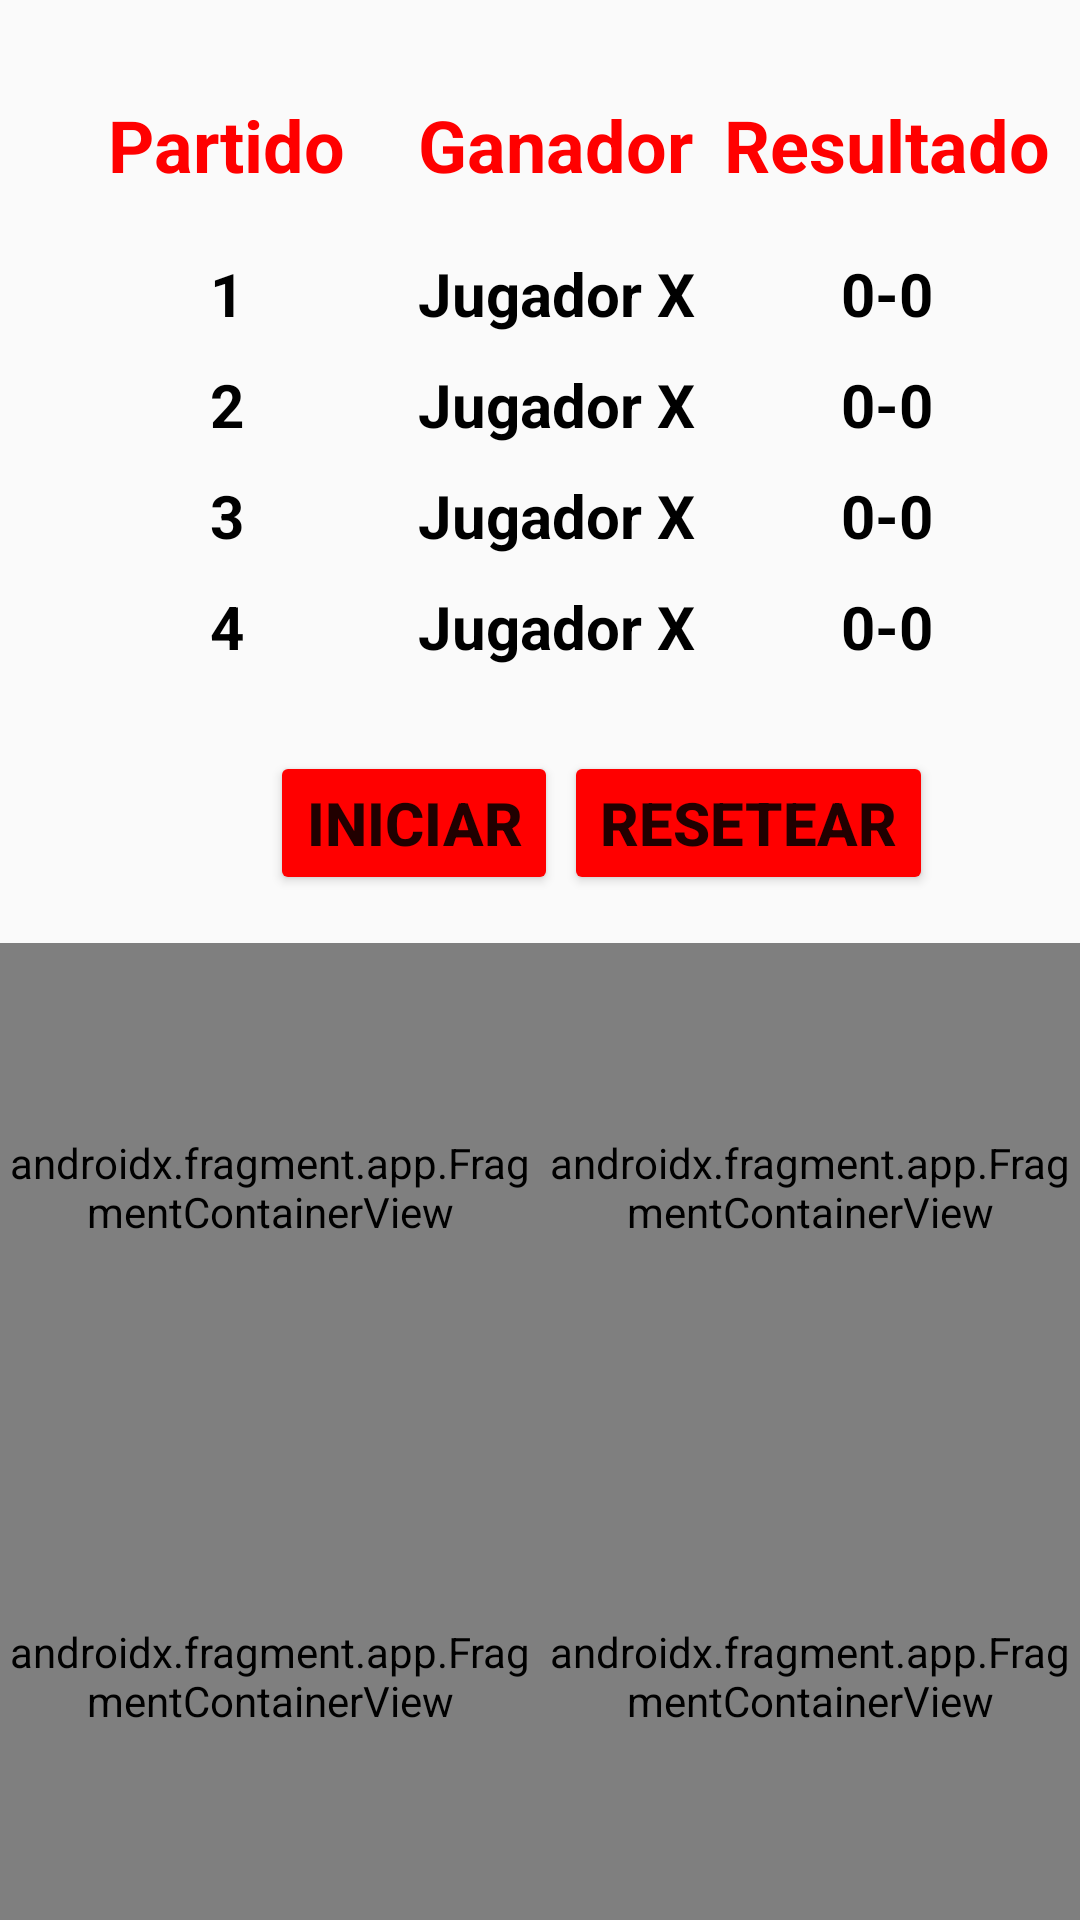

Reconstruct the res/layout file that produces this screen, plus the resources it refers to.
<!-- AndroidManifest.xml: application theme Theme.U2a2Colorator -->
<!-- res/layout/u4a3_pinpon.xml -->
<?xml version="1.0" encoding="utf-8"?>
<androidx.constraintlayout.widget.ConstraintLayout xmlns:android="http://schemas.android.com/apk/res/android"
    xmlns:app="http://schemas.android.com/apk/res-auto"
    xmlns:tools="http://schemas.android.com/tools"
    android:layout_width="match_parent"
    android:layout_height="match_parent"
    tools:context=".ut04.u4a3Pinpon">

    <TextView
        android:id="@+id/ut04f1idtvResultadoPartido4"
        android:layout_width="wrap_content"
        android:layout_height="wrap_content"
        android:layout_marginTop="10dp"
        android:text="0-0"
        android:textColor="#000000"
        android:textSize="20sp"
        android:textStyle="bold"
        app:layout_constraintEnd_toEndOf="@+id/ut04f1idtvResultadoPartido3"
        app:layout_constraintStart_toStartOf="@+id/ut04f1idtvResultadoPartido3"
        app:layout_constraintTop_toBottomOf="@+id/ut04f1idtvResultadoPartido3" />

    <TextView
        android:id="@+id/ut04f1idtvResultadoPartido3"
        android:layout_width="wrap_content"
        android:layout_height="wrap_content"
        android:layout_marginTop="10dp"
        android:text="0-0"
        android:textColor="#000000"
        android:textSize="20sp"
        android:textStyle="bold"
        app:layout_constraintEnd_toEndOf="@+id/ut04f1idtvResultadoPartido2"
        app:layout_constraintStart_toStartOf="@+id/ut04f1idtvResultadoPartido2"
        app:layout_constraintTop_toBottomOf="@+id/ut04f1idtvResultadoPartido2" />

    <androidx.fragment.app.FragmentContainerView
        android:id="@+id/ut4a3idfrPartido1"
        android:name="pmdm.u2.ut04.u4f3Pinpon"
        android:layout_width="0dp"
        android:layout_height="0dp"
        android:layout_marginTop="16dp"
        app:layout_constraintBottom_toTopOf="@+id/ut4a3idfrPartido3"
        app:layout_constraintEnd_toStartOf="@+id/ut4a3idfrPartido2"
        app:layout_constraintHorizontal_bias="0.5"
        app:layout_constraintStart_toStartOf="parent"
        app:layout_constraintTop_toBottomOf="@+id/ut04f1idbtResetear" />

    <androidx.fragment.app.FragmentContainerView
        android:id="@+id/ut4a3idfrPartido2"
        android:name="pmdm.u2.ut04.u4f3Pinpon"
        android:layout_width="0dp"
        android:layout_height="0dp"
        android:layout_marginTop="16dp"
        app:layout_constraintBottom_toTopOf="@+id/ut4a3idfrPartido4"
        app:layout_constraintEnd_toEndOf="parent"
        app:layout_constraintHorizontal_bias="0.5"
        app:layout_constraintStart_toEndOf="@+id/ut4a3idfrPartido1"
        app:layout_constraintTop_toBottomOf="@+id/ut04f1idbtResetear" />

    <androidx.fragment.app.FragmentContainerView
        android:id="@+id/ut4a3idfrPartido4"
        android:name="pmdm.u2.ut04.u4f3Pinpon"
        android:layout_width="0dp"
        android:layout_height="0dp"
        app:layout_constraintBottom_toBottomOf="parent"
        app:layout_constraintEnd_toEndOf="parent"
        app:layout_constraintHorizontal_bias="0.5"
        app:layout_constraintStart_toEndOf="@+id/ut4a3idfrPartido3"
        app:layout_constraintTop_toBottomOf="@+id/ut4a3idfrPartido2" />

    <androidx.fragment.app.FragmentContainerView
        android:id="@+id/ut4a3idfrPartido3"
        android:name="pmdm.u2.ut04.u4f3Pinpon"
        android:layout_width="0dp"
        android:layout_height="0dp"
        app:layout_constraintBottom_toBottomOf="parent"
        app:layout_constraintEnd_toStartOf="@+id/ut4a3idfrPartido4"
        app:layout_constraintHorizontal_bias="0.5"
        app:layout_constraintStart_toStartOf="parent"
        app:layout_constraintTop_toBottomOf="@+id/ut4a3idfrPartido1" />

    <Button
        android:id="@+id/ut04f1idbtResetear"
        android:layout_width="wrap_content"
        android:layout_height="wrap_content"
        android:layout_marginStart="5dp"
        android:layout_marginTop="28dp"
        android:backgroundTint="#FF0000"
        android:text="Resetear"
        android:textSize="20sp"
        android:textStyle="bold"
        app:layout_constraintEnd_toEndOf="@+id/ut04f1idtvResultadoPartido4"
        app:layout_constraintHorizontal_bias="1.0"
        app:layout_constraintStart_toEndOf="@+id/ut04f1idbtIniciar"
        app:layout_constraintTop_toBottomOf="@+id/ut04f1idtvGanadorPartido4" />

    <Button
        android:id="@+id/ut04f1idbtIniciar"
        android:layout_width="wrap_content"
        android:layout_height="wrap_content"
        android:layout_marginStart="20dp"
        android:layout_marginTop="28dp"
        android:backgroundTint="#FF0000"
        android:text="Iniciar"
        android:textSize="20sp"
        android:textStyle="bold"
        app:layout_constraintStart_toStartOf="@+id/ut04f1idtvPartido4"
        app:layout_constraintTop_toBottomOf="@+id/ut04f1idtvGanadorPartido4" />

    <TextView
        android:id="@+id/textView30"
        android:layout_width="wrap_content"
        android:layout_height="wrap_content"
        android:layout_marginStart="36dp"
        android:layout_marginTop="32dp"
        android:text="Partido"
        android:textColor="#FF0000"
        android:textSize="24sp"
        android:textStyle="bold"
        app:layout_constraintStart_toStartOf="parent"
        app:layout_constraintTop_toTopOf="parent" />

    <TextView
        android:id="@+id/textView31"
        android:layout_width="wrap_content"
        android:layout_height="wrap_content"
        android:layout_marginStart="24dp"
        android:text="Ganador"
        android:textColor="#FF0000"
        android:textSize="24sp"
        android:textStyle="bold"
        app:layout_constraintBottom_toBottomOf="@+id/textView30"
        app:layout_constraintStart_toEndOf="@+id/textView30"
        app:layout_constraintTop_toTopOf="@+id/textView30"
        app:layout_constraintVertical_bias="0.0" />

    <TextView
        android:id="@+id/textView32"
        android:layout_width="wrap_content"
        android:layout_height="wrap_content"
        android:text="Resultado"
        android:textColor="#FF0000"
        android:textSize="24sp"
        android:textStyle="bold"
        app:layout_constraintBottom_toBottomOf="@+id/textView31"
        app:layout_constraintEnd_toEndOf="parent"
        app:layout_constraintStart_toEndOf="@+id/textView31"
        app:layout_constraintTop_toTopOf="@+id/textView31" />

    <TextView
        android:id="@+id/ut04f1idtvPartido1"
        android:layout_width="wrap_content"
        android:layout_height="wrap_content"
        android:layout_marginTop="20dp"
        android:text="1"
        android:textColor="#000000"
        android:textSize="20sp"
        android:textStyle="bold"
        app:layout_constraintEnd_toEndOf="@+id/textView30"
        app:layout_constraintStart_toStartOf="@+id/textView30"
        app:layout_constraintTop_toBottomOf="@+id/textView30" />

    <TextView
        android:id="@+id/ut04f1idtvPartido2"
        android:layout_width="wrap_content"
        android:layout_height="wrap_content"
        android:layout_marginTop="10dp"
        android:text="2"
        android:textColor="#000000"
        android:textSize="20sp"
        android:textStyle="bold"
        app:layout_constraintEnd_toEndOf="@+id/ut04f1idtvPartido1"
        app:layout_constraintStart_toStartOf="@+id/ut04f1idtvPartido1"
        app:layout_constraintTop_toBottomOf="@+id/ut04f1idtvPartido1" />

    <TextView
        android:id="@+id/ut04f1idtvPartido3"
        android:layout_width="wrap_content"
        android:layout_height="wrap_content"
        android:layout_marginTop="10dp"
        android:text="3"
        android:textColor="#000000"
        android:textSize="20sp"
        android:textStyle="bold"
        app:layout_constraintEnd_toEndOf="@+id/ut04f1idtvPartido2"
        app:layout_constraintStart_toStartOf="@+id/ut04f1idtvPartido2"
        app:layout_constraintTop_toBottomOf="@+id/ut04f1idtvPartido2" />

    <TextView
        android:id="@+id/ut04f1idtvPartido4"
        android:layout_width="wrap_content"
        android:layout_height="wrap_content"
        android:layout_marginTop="10dp"
        android:text="4"
        android:textColor="#000000"
        android:textSize="20sp"
        android:textStyle="bold"
        app:layout_constraintEnd_toEndOf="@+id/ut04f1idtvPartido3"
        app:layout_constraintStart_toStartOf="@+id/ut04f1idtvPartido3"
        app:layout_constraintTop_toBottomOf="@+id/ut04f1idtvPartido3" />

    <TextView
        android:id="@+id/ut04f1idtvGanadorPartido1"
        android:layout_width="wrap_content"
        android:layout_height="wrap_content"
        android:layout_marginTop="20dp"
        android:text="Jugador X"
        android:textColor="#000000"
        android:textSize="20sp"
        android:textStyle="bold"
        app:layout_constraintEnd_toEndOf="@+id/textView31"
        app:layout_constraintHorizontal_bias="0.0"
        app:layout_constraintStart_toStartOf="@+id/textView31"
        app:layout_constraintTop_toBottomOf="@+id/textView31" />

    <TextView
        android:id="@+id/ut04f1idtvGanadorPartido2"
        android:layout_width="wrap_content"
        android:layout_height="wrap_content"
        android:layout_marginTop="10dp"
        android:text="Jugador X"
        android:textColor="#000000"
        android:textSize="20sp"
        android:textStyle="bold"
        app:layout_constraintEnd_toEndOf="@+id/ut04f1idtvGanadorPartido1"
        app:layout_constraintStart_toStartOf="@+id/ut04f1idtvGanadorPartido1"
        app:layout_constraintTop_toBottomOf="@+id/ut04f1idtvGanadorPartido1" />

    <TextView
        android:id="@+id/ut04f1idtvGanadorPartido3"
        android:layout_width="wrap_content"
        android:layout_height="wrap_content"
        android:layout_marginTop="10dp"
        android:text="Jugador X"
        android:textColor="#000000"
        android:textSize="20sp"
        android:textStyle="bold"
        app:layout_constraintEnd_toEndOf="@+id/ut04f1idtvGanadorPartido2"
        app:layout_constraintStart_toStartOf="@+id/ut04f1idtvGanadorPartido2"
        app:layout_constraintTop_toBottomOf="@+id/ut04f1idtvGanadorPartido2" />

    <TextView
        android:id="@+id/ut04f1idtvGanadorPartido4"
        android:layout_width="wrap_content"
        android:layout_height="wrap_content"
        android:layout_marginTop="10dp"
        android:text="Jugador X"
        android:textColor="#000000"
        android:textSize="20sp"
        android:textStyle="bold"
        app:layout_constraintEnd_toEndOf="@+id/ut04f1idtvGanadorPartido3"
        app:layout_constraintStart_toStartOf="@+id/ut04f1idtvGanadorPartido3"
        app:layout_constraintTop_toBottomOf="@+id/ut04f1idtvGanadorPartido3" />

    <TextView
        android:id="@+id/ut04f1idtvResultadoPartido1"
        android:layout_width="wrap_content"
        android:layout_height="wrap_content"
        android:layout_marginTop="20dp"
        android:text="0-0"
        android:textColor="#000000"
        android:textSize="20sp"
        android:textStyle="bold"
        app:layout_constraintEnd_toEndOf="@+id/textView32"
        app:layout_constraintStart_toStartOf="@+id/textView32"
        app:layout_constraintTop_toBottomOf="@+id/textView32" />

    <TextView
        android:id="@+id/ut04f1idtvResultadoPartido2"
        android:layout_width="wrap_content"
        android:layout_height="wrap_content"
        android:layout_marginTop="10dp"
        android:text="0-0"
        android:textColor="#000000"
        android:textSize="20sp"
        android:textStyle="bold"
        app:layout_constraintEnd_toEndOf="@+id/ut04f1idtvResultadoPartido1"
        app:layout_constraintStart_toStartOf="@+id/ut04f1idtvResultadoPartido1"
        app:layout_constraintTop_toBottomOf="@+id/ut04f1idtvResultadoPartido1" />
</androidx.constraintlayout.widget.ConstraintLayout>
<!-- resources referenced by this layout -->
<resources>
  <style name="Theme.U2a2Colorator" parent="Base.Theme.U2a2Colorator" />
  <style name="Base.Theme.U2a2Colorator" parent="Theme.AppCompat.Light.NoActionBar">
          
          
      </style>
</resources>
